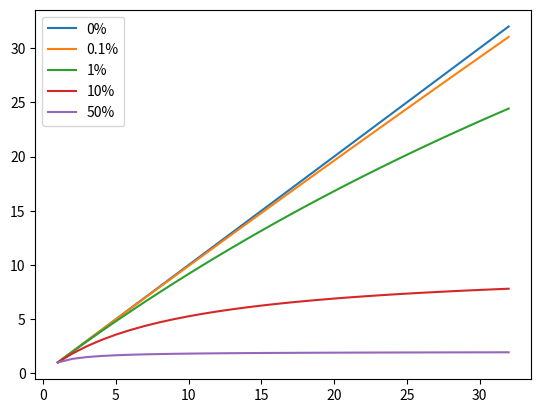

Write the Python code that produced this figure.
from matplotlib import pyplot as plt
from pathlib import Path
import numpy as np

def S(p,f):
    return p/(p*f+(1-f))


f_list = [0,0.001,0.01,0.1,0.5]
x = np.linspace(1,32,32)

for f in f_list:
    plt.plot(x, S(x,f))

plt.legend(["0%","0.1%","1%","10%","50%"])
plt.show()
p = Path.cwd()
#plt.savefig(f"{p.parent.parent}\Figures\MonteCarlo\MonteCarlo_Pi.png")
